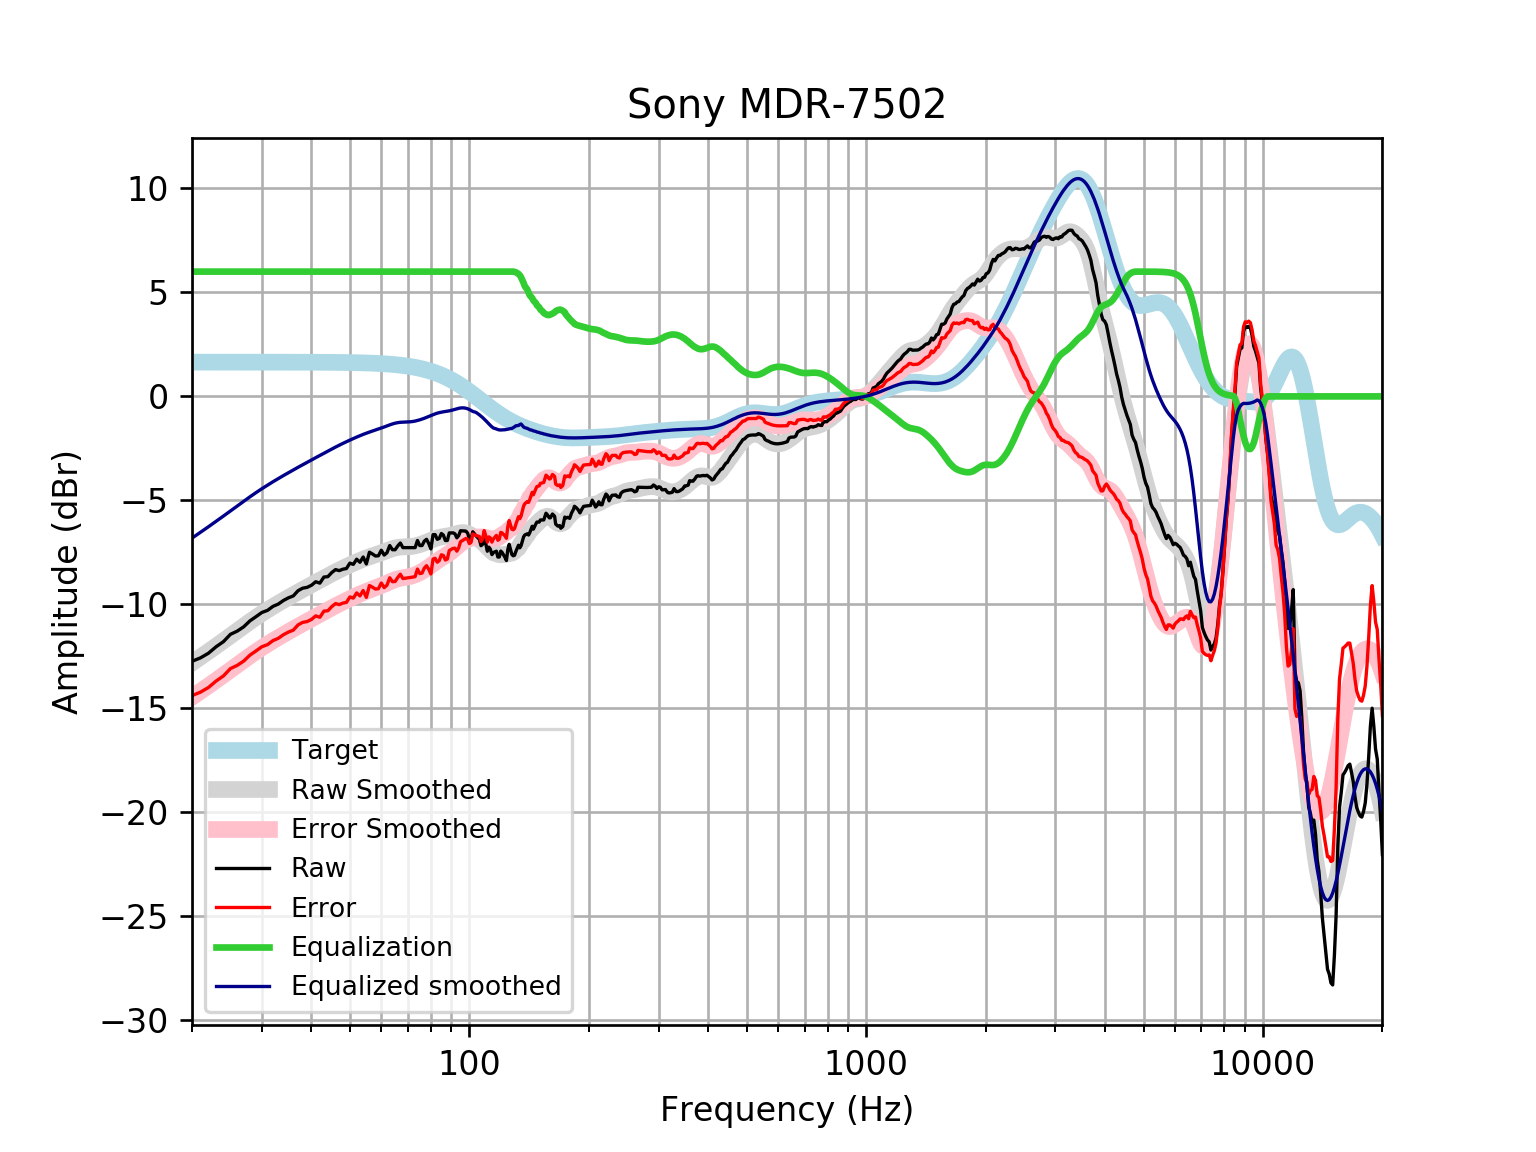

Source data for this figure (header and first rows):
frequency, raw, error, smoothed, error_smoothed, equalization, equalized_raw, equalized_smoothed, target
20, -12.74, -14.39, -12.82, -14.46, 6, -6.739, -6.816, 1.648
21, -12.58, -14.22, -12.54, -14.19, 6.0, -6.575, -6.539, 1.648
22, -12.35, -14, -12.27, -13.92, 6.0, -6.351, -6.269, 1.648
23, -12.04, -13.69, -12.01, -13.66, 6, -6.04, -6.008, 1.648
24, -11.79, -13.44, -11.75, -13.4, 6, -5.794, -5.755, 1.648
25, -11.44, -13.09, -11.51, -13.16, 6, -5.44, -5.508, 1.648
26, -11.29, -12.94, -11.27, -12.92, 6.0, -5.288, -5.27, 1.648
27, -11.08, -12.73, -11.04, -12.69, 6.0, -5.079, -5.043, 1.648
28, -10.79, -12.44, -10.83, -12.48, 6.0, -4.793, -4.828, 1.647
29, -10.59, -12.24, -10.63, -12.27, 6, -4.592, -4.627, 1.647
30, -10.39, -12.04, -10.44, -12.09, 6.0, -4.39, -4.439, 1.647
31, -10.29, -11.94, -10.27, -11.91, 6, -4.29, -4.266, 1.647
32, -10.1, -11.74, -10.1, -11.75, 6, -4.096, -4.103, 1.647
33, -9.987, -11.63, -9.951, -11.6, 6.0, -3.987, -3.951, 1.647
34, -9.813, -11.46, -9.807, -11.45, 6, -3.813, -3.807, 1.646
35, -9.686, -11.33, -9.669, -11.31, 6, -3.686, -3.669, 1.646
36, -9.595, -11.24, -9.537, -11.18, 6, -3.595, -3.537, 1.645
37, -9.344, -10.99, -9.41, -11.06, 6.0, -3.344, -3.41, 1.645
38, -9.224, -10.87, -9.289, -10.93, 6, -3.224, -3.289, 1.644
39, -9.183, -10.83, -9.171, -10.82, 6.0, -3.183, -3.171, 1.644
40, -9.083, -10.73, -9.058, -10.7, 6, -3.083, -3.058, 1.643
41, -8.913, -10.56, -8.947, -10.59, 6, -2.913, -2.947, 1.642
42, -8.98, -10.62, -8.839, -10.48, 6, -2.98, -2.839, 1.641
43, -8.687, -10.33, -8.734, -10.37, 6.0, -2.687, -2.734, 1.64
44, -8.668, -10.31, -8.631, -10.27, 6.0, -2.668, -2.631, 1.639
45, -8.472, -10.11, -8.532, -10.17, 6, -2.472, -2.532, 1.637
46, -8.329, -9.965, -8.437, -10.07, 6.0, -2.329, -2.437, 1.635
47, -8.379, -10.01, -8.347, -9.98, 6.0, -2.379, -2.347, 1.633
48, -8.309, -9.94, -8.261, -9.892, 6.0, -2.309, -2.261, 1.631
49, -8.277, -9.906, -8.179, -9.808, 6, -2.277, -2.179, 1.629
50, -8.017, -9.643, -8.102, -9.728, 6, -2.017, -2.102, 1.626
51, -8.077, -9.7, -8.027, -9.65, 6, -2.077, -2.027, 1.623
52, -7.83, -9.45, -7.956, -9.576, 6, -1.83, -1.956, 1.62
53, -7.977, -9.593, -7.889, -9.506, 6, -1.977, -1.889, 1.616
54, -7.723, -9.335, -7.827, -9.439, 6.0, -1.723, -1.827, 1.612
55, -8.057, -9.664, -7.769, -9.377, 6.0, -2.057, -1.769, 1.607
56, -7.494, -9.096, -7.716, -9.318, 6, -1.494, -1.716, 1.602
57, -7.579, -9.175, -7.666, -9.263, 6, -1.579, -1.666, 1.596
58, -7.675, -9.265, -7.619, -9.209, 6.0, -1.675, -1.619, 1.59
59, -7.662, -9.246, -7.571, -9.154, 6, -1.662, -1.571, 1.583
60, -7.398, -8.974, -7.522, -9.098, 6, -1.398, -1.522, 1.576
61, -7.629, -9.196, -7.471, -9.039, 6, -1.629, -1.471, 1.568
62, -7.519, -9.077, -7.419, -8.978, 6.0, -1.519, -1.419, 1.559
63, -7.172, -8.721, -7.37, -8.919, 6.0, -1.172, -1.37, 1.549
64, -7.373, -8.912, -7.325, -8.864, 6, -1.373, -1.325, 1.538
65, -7.373, -8.9, -7.289, -8.816, 6, -1.373, -1.289, 1.527
66, -7.194, -8.708, -7.262, -8.777, 6, -1.194, -1.262, 1.514
67, -7.051, -8.552, -7.246, -8.747, 6, -1.051, -1.246, 1.501
68, -7.273, -8.759, -7.237, -8.723, 6, -1.273, -1.237, 1.486
69, -7.273, -8.743, -7.233, -8.703, 6, -1.273, -1.233, 1.471
70, -7.273, -8.726, -7.229, -8.682, 6.0, -1.273, -1.229, 1.454
71, -7.273, -8.708, -7.221, -8.656, 6.0, -1.273, -1.221, 1.436
72, -7.273, -8.689, -7.207, -8.623, 6, -1.273, -1.207, 1.416
73, -7.273, -8.668, -7.186, -8.582, 6.0, -1.273, -1.186, 1.395
74, -6.931, -8.304, -7.159, -8.532, 6, -0.9306, -1.159, 1.373
75, -7.172, -8.521, -7.127, -8.476, 6, -1.172, -1.127, 1.349
76, -7.172, -8.496, -7.091, -8.415, 6, -1.172, -1.091, 1.324
77, -6.961, -8.258, -7.052, -8.349, 6, -0.961, -1.052, 1.297
78, -6.872, -8.141, -7.011, -8.279, 6, -0.8724, -1.011, 1.269
79, -7.072, -8.311, -6.967, -8.206, 6, -1.072, -0.9674, 1.239
... 553 more rows
